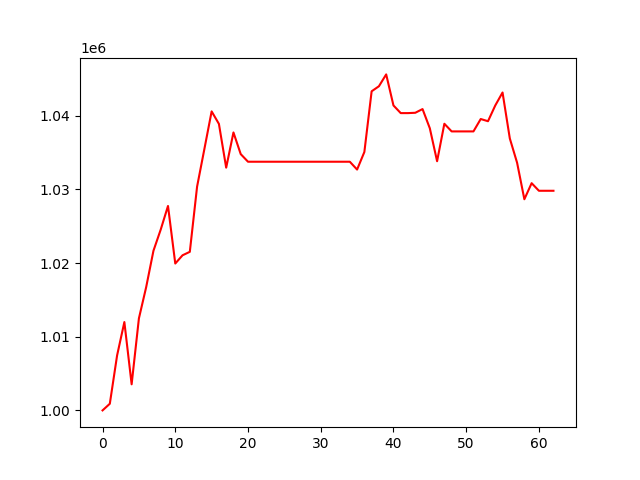

The table this chart was drawn from, first rows:
, 0
0, 1000000
1, 1000903
2, 1007458
3, 1011990
4, 1003542
5, 1012491
6, 1016738
7, 1021669
8, 1024548
9, 1027748
10, 1019935
11, 1021055
12, 1021524
13, 1030378
14, 1035466
15, 1040587
16, 1038890
17, 1032947
18, 1037728
19, 1034788
20, 1033753
21, 1033753
22, 1033753
23, 1033753
24, 1033753
25, 1033753
26, 1033753
27, 1033753
28, 1033753
29, 1033753
30, 1033753
31, 1033753
32, 1033753
33, 1033753
34, 1033753
35, 1032691
36, 1035076
37, 1043314
38, 1043998
39, 1045607
40, 1041394
41, 1040353
42, 1040353
43, 1040398
44, 1040901
45, 1038294
46, 1033821
47, 1038908
48, 1037869
49, 1037869
50, 1037869
51, 1037869
52, 1039551
53, 1039252
54, 1041392
55, 1043151
56, 1036912
57, 1033616
58, 1028660
59, 1030842
... 3 more rows
